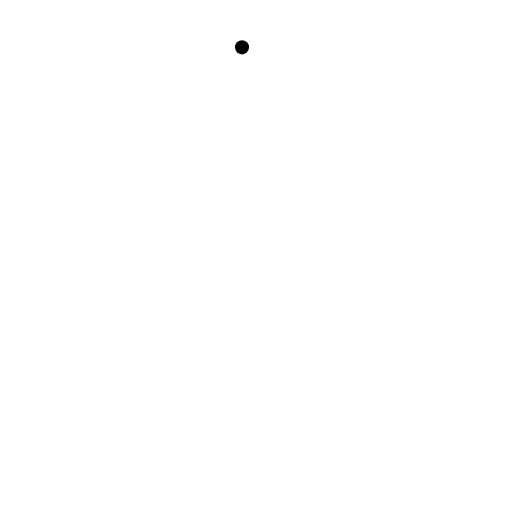
t = 0.00 s
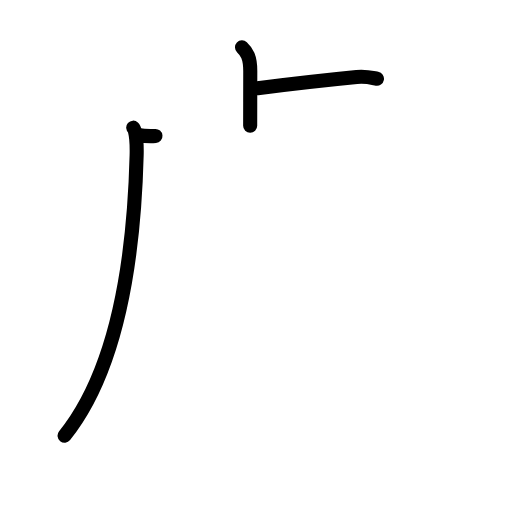
t = 3.25 s
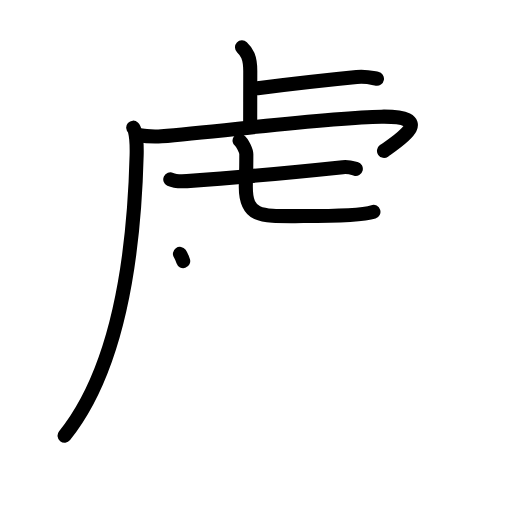
t = 6.38 s
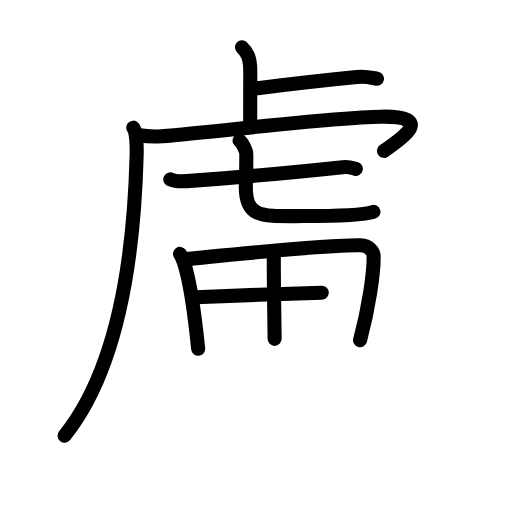
t = 9.75 s
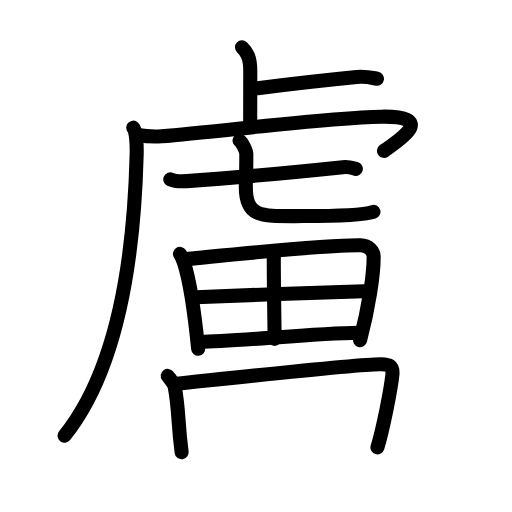
t = 12.75 s
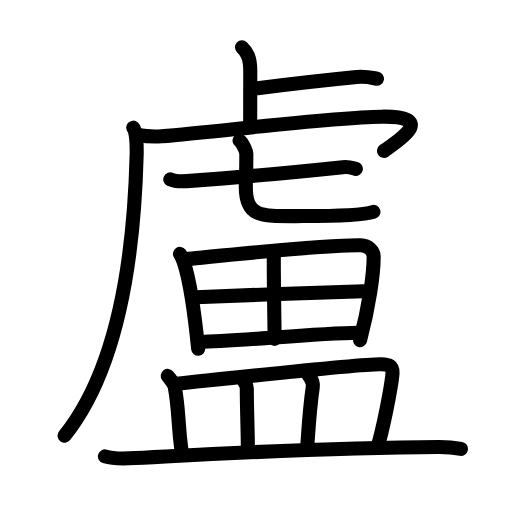
t = 16.00 s

The animated SVG that drew these frames (rendered in a browser with its animation timeline set to each time). Animation: 52 SMIL elements (animate=52); one cycle of 16.00 s.

<?xml version="1.0" encoding="UTF-8"?>
<!--
AniKanjiVG is licensed by CC-BY-SA Paul C. Sommerhoff (https://bitbucket.org/sommerhoff/anikanjivg).
AniKanjiVG uses KanjiVG which is licensed by CC-BY-SA Ulrich Apel (http://kanjivg.tagaini.net).
See also http://creativecommons.org/licenses/by-sa/3.0/
-->
<svg xmlns:kvg='http://kanjivg.tagaini.net' xmlns='http://www.w3.org/2000/svg' width='109' height='109' viewBox='0 0 109 109' style='fill:none;stroke:#000000;stroke-width:3;stroke-linecap:round;stroke-linejoin:round;' id="kvg:kanji_076e7"><g id="kvg:076e7" kvg:element="盧"><g id="kvg:076e7-g1" kvg:element="虍" kvg:position="tare" kvg:radical="nelson"><path id="kvg:076e7-s1" kvg:type="㇑a" d="M51.52,10.08c0.98,0.92,1.76,1.99,1.76,5.02c0,5.9-0.02,6.69-0.02,11.65"><animate attributeName="d" begin="0.0s" dur="0.5s" from="M51.52,10.08C51.52,10.08,51.52,10.08,51.52,10.08" to="M51.52,10.08c0.98,0.92,1.76,1.99,1.76,5.02" />
<animate attributeName="d" begin="0.5s" dur="0.5s" from="M51.52,10.08c0.98,0.92,1.76,1.99,1.76,5.02c0,0,0,0,0,0,0" to="M51.52,10.08c0.98,0.92,1.76,1.99,1.76,5.02c0,5.9-0.02,6.69-0.02,11.65" />
</path>
<path id="kvg:076e7-s2" kvg:type="㇐b" d="M54.85,18.77C60.97,18,69.72,17,75.93,16.39c2.04-0.2,3.29,0.18,4.32,0.37"><animate attributeName="d" begin="1.0s" dur="0.5s" from="M54.85,18.77C54.85,18.77,54.85,18.77,54.85,18.77" to="M54.85,18.77C60.97,18,69.72,17,75.93,16.39" />
<animate attributeName="d" begin="1.5s" dur="0.5s" from="M54.85,18.77C60.97,18,69.72,17,75.93,16.39c0,0,0,0,0,0,0" to="M54.85,18.77C60.97,18,69.72,17,75.93,16.39c2.04-0.2,3.29,0.18,4.32,0.37" />
<animate attributeName="d" begin="0s" dur="1.0s" from="M-100,-100" to="M-100,-100" />
</path>
<path id="kvg:076e7-s3" kvg:type="㇒" d="M28.36,27.18c0.66,0.58,0.78,3.74,0.73,5.82c-0.59,23-4.24,45.89-15.34,59.75"><animate attributeName="d" begin="2.0s" dur="0.5s" from="M28.36,27.18C28.36,27.18,28.36,27.18,28.36,27.18" to="M28.36,27.18c0.66,0.58,0.78,3.74,0.73,5.82" />
<animate attributeName="d" begin="2.5s" dur="0.5s" from="M28.36,27.18c0.66,0.58,0.78,3.74,0.73,5.82c0,0,0,0,0,0,0" to="M28.36,27.18c0.66,0.58,0.78,3.74,0.73,5.82c-0.59,23-4.24,45.89-15.34,59.75" />
<animate attributeName="d" begin="0s" dur="2.0s" from="M-100,-100" to="M-100,-100" />
</path>
<path id="kvg:076e7-s4" kvg:type="㇖a" d="M29.24,28.74c1.16,0.19,3.25,0.43,5.14,0.28C47,28,69.75,25,81.2,24.84c12.07-0.17,3.55,5.16,0.55,7.28"><animate attributeName="d" begin="3.0s" dur="0.3333333333333333s" from="M29.24,28.74C29.24,28.74,29.24,28.74,29.24,28.74" to="M29.24,28.74c1.16,0.19,3.25,0.43,5.14,0.28" />
<animate attributeName="d" begin="3.3333333333333335s" dur="0.3333333333333333s" from="M29.24,28.74c1.16,0.19,3.25,0.43,5.14,0.28c0,0,0,0,0,0,0" to="M29.24,28.74c1.16,0.19,3.25,0.43,5.14,0.28C47,28,69.75,25,81.2,24.84" />
<animate attributeName="d" begin="3.6666666666666665s" dur="0.3333333333333333s" from="M29.24,28.74c1.16,0.19,3.25,0.43,5.14,0.28C47,28,69.75,25,81.2,24.84c0,0,0,0,0,0,0" to="M29.24,28.74c1.16,0.19,3.25,0.43,5.14,0.28C47,28,69.75,25,81.2,24.84c12.07-0.17,3.55,5.16,0.55,7.28" />
<animate attributeName="d" begin="0s" dur="3.0s" from="M-100,-100" to="M-100,-100" />
</path>
<g id="kvg:076e7-g2" kvg:element="七"><g id="kvg:076e7-g3" kvg:element="一"><path id="kvg:076e7-s5" kvg:type="㇐" d="M36.25,38.19c0.79,0.37,2.75,0.42,3.55,0.37c7.95-0.56,24.58-2.07,33.17-2.97c1.32-0.14,2.12,0.18,2.78,0.36"><animate attributeName="d" begin="4.0s" dur="0.3333333333333333s" from="M36.25,38.19C36.25,38.19,36.25,38.19,36.25,38.19" to="M36.25,38.19c0.79,0.37,2.75,0.42,3.55,0.37" />
<animate attributeName="d" begin="4.333333333333333s" dur="0.3333333333333333s" from="M36.25,38.19c0.79,0.37,2.75,0.42,3.55,0.37c0,0,0,0,0,0,0" to="M36.25,38.19c0.79,0.37,2.75,0.42,3.55,0.37c7.95-0.56,24.58-2.07,33.17-2.97" />
<animate attributeName="d" begin="4.666666666666667s" dur="0.3333333333333333s" from="M36.25,38.19c0.79,0.37,2.75,0.42,3.55,0.37c7.95-0.56,24.58-2.07,33.17-2.97c0,0,0,0,0,0,0" to="M36.25,38.19c0.79,0.37,2.75,0.42,3.55,0.37c7.95-0.56,24.58-2.07,33.17-2.97c1.32-0.14,2.12,0.18,2.78,0.36" />
<animate attributeName="d" begin="0s" dur="4.0s" from="M-100,-100" to="M-100,-100" />
</path>
</g>
<path id="kvg:076e7-s6" kvg:type="㇟a" d="M51,29.93c0.62,0.45,1.44,2.25,1.44,2.89c0,5.06-0.11,4.72-0.11,6.97c0,6.72,3.43,6.21,12.27,6.21c3.29,0,12.07,0,14.9-0.9"><animate attributeName="d" begin="5.0s" dur="0.25s" from="M51,29.93C51,29.93,51,29.93,51,29.93" to="M51,29.93c0.62,0.45,1.44,2.25,1.44,2.89" />
<animate attributeName="d" begin="5.25s" dur="0.25s" from="M51,29.93c0.62,0.45,1.44,2.25,1.44,2.89c0,0,0,0,0,0,0" to="M51,29.93c0.62,0.45,1.44,2.25,1.44,2.89c0,5.06-0.11,4.72-0.11,6.97" />
<animate attributeName="d" begin="5.5s" dur="0.25s" from="M51,29.93c0.62,0.45,1.44,2.25,1.44,2.89c0,5.06-0.11,4.72-0.11,6.97c0,0,0,0,0,0,0" to="M51,29.93c0.62,0.45,1.44,2.25,1.44,2.89c0,5.06-0.11,4.72-0.11,6.97c0,6.72,3.43,6.21,12.27,6.21" />
<animate attributeName="d" begin="5.75s" dur="0.25s" from="M51,29.93c0.62,0.45,1.44,2.25,1.44,2.89c0,5.06-0.11,4.72-0.11,6.97c0,6.72,3.43,6.21,12.27,6.21c0,0,0,0,0,0,0" to="M51,29.93c0.62,0.45,1.44,2.25,1.44,2.89c0,5.06-0.11,4.72-0.11,6.97c0,6.72,3.43,6.21,12.27,6.21c3.29,0,12.07,0,14.9-0.9" />
<animate attributeName="d" begin="0s" dur="5.0s" from="M-100,-100" to="M-100,-100" />
</path>
</g>
</g>
<g id="kvg:076e7-g4" kvg:element="田"><path id="kvg:076e7-s7" kvg:type="㇑" d="M38.31,54.04c0.27,0.37,0.77,1.62,0.92,2.08c1.19,3.77,2.26,11.19,2.96,18.13"><animate attributeName="d" begin="6.0s" dur="0.5s" from="M38.31,54.04C38.31,54.04,38.31,54.04,38.31,54.04" to="M38.31,54.04c0.27,0.37,0.77,1.62,0.92,2.08" />
<animate attributeName="d" begin="6.5s" dur="0.5s" from="M38.31,54.04c0.27,0.37,0.77,1.62,0.92,2.08c0,0,0,0,0,0,0" to="M38.31,54.04c0.27,0.37,0.77,1.62,0.92,2.08c1.19,3.77,2.26,11.19,2.96,18.13" />
<animate attributeName="d" begin="0s" dur="6.0s" from="M-100,-100" to="M-100,-100" />
</path>
<path id="kvg:076e7-s8" kvg:type="㇕a" d="M40.06,55.11C51.5,54,69.71,52.1,76.78,52.22c1.72,0.03,2.77,1.28,2.77,2.47c0,3.74-1.05,10.81-2.89,17.73"><animate attributeName="d" begin="7.0s" dur="0.3333333333333333s" from="M40.06,55.11C40.06,55.11,40.06,55.11,40.06,55.11" to="M40.06,55.11C51.5,54,69.71,52.1,76.78,52.22" />
<animate attributeName="d" begin="7.333333333333333s" dur="0.3333333333333333s" from="M40.06,55.11C51.5,54,69.71,52.1,76.78,52.22c0,0,0,0,0,0,0" to="M40.06,55.11C51.5,54,69.71,52.1,76.78,52.22c1.72,0.03,2.77,1.28,2.77,2.47" />
<animate attributeName="d" begin="7.666666666666667s" dur="0.3333333333333333s" from="M40.06,55.11C51.5,54,69.71,52.1,76.78,52.22c1.72,0.03,2.77,1.28,2.77,2.47c0,0,0,0,0,0,0" to="M40.06,55.11C51.5,54,69.71,52.1,76.78,52.22c1.72,0.03,2.77,1.28,2.77,2.47c0,3.74-1.05,10.81-2.89,17.73" />
<animate attributeName="d" begin="0s" dur="7.0s" from="M-100,-100" to="M-100,-100" />
</path>
<path id="kvg:076e7-s9" kvg:type="㇑a" d="M58.32,53.5c-0.02,0.29-0.03,0.8-0.03,1.46c-0.03,4.37,0.17,15.6,0.17,17.18"><animate attributeName="d" begin="8.0s" dur="0.5s" from="M58.32,53.5C58.32,53.5,58.32,53.5,58.32,53.5" to="M58.32,53.5c-0.02,0.29-0.03,0.8-0.03,1.46" />
<animate attributeName="d" begin="8.5s" dur="0.5s" from="M58.32,53.5c-0.02,0.29-0.03,0.8-0.03,1.46c0,0,0,0,0,0,0" to="M58.32,53.5c-0.02,0.29-0.03,0.8-0.03,1.46c-0.03,4.37,0.17,15.6,0.17,17.18" />
<animate attributeName="d" begin="0s" dur="8.0s" from="M-100,-100" to="M-100,-100" />
</path>
<path id="kvg:076e7-s10" kvg:type="㇐a" d="M41.75,63.28C44.83,63.1,74.88,62,77.42,62"><animate attributeName="d" begin="9.0s" dur="1.0s" from="M41.75,63.28C41.75,63.28,41.75,63.28,41.75,63.28" to="M41.75,63.28C44.83,63.1,74.88,62,77.42,62" />
<animate attributeName="d" begin="0s" dur="9.0s" from="M-100,-100" to="M-100,-100" />
</path>
<path id="kvg:076e7-s11" kvg:type="㇐a" d="M42.68,72.77c6.8,0,24.17-1.84,33.56-1.94"><animate attributeName="d" begin="10.0s" dur="1.0s" from="M42.68,72.77C42.68,72.77,42.68,72.77,42.68,72.77" to="M42.68,72.77c6.8,0,24.17-1.84,33.56-1.94" />
<animate attributeName="d" begin="0s" dur="10.0s" from="M-100,-100" to="M-100,-100" />
</path>
</g>
<g id="kvg:076e7-g5" kvg:element="皿" kvg:radical="tradit"><path id="kvg:076e7-s12" kvg:type="㇑a" d="M35.71,80.02c0.59,0.79,1.35,1.64,1.48,2.31c0.99,5.31,0.56,6.92,1.48,13.95"><animate attributeName="d" begin="11.0s" dur="0.5s" from="M35.71,80.02C35.71,80.02,35.71,80.02,35.71,80.02" to="M35.71,80.02c0.59,0.79,1.35,1.64,1.48,2.31" />
<animate attributeName="d" begin="11.5s" dur="0.5s" from="M35.71,80.02c0.59,0.79,1.35,1.64,1.48,2.31c0,0,0,0,0,0,0" to="M35.71,80.02c0.59,0.79,1.35,1.64,1.48,2.31c0.99,5.31,0.56,6.92,1.48,13.95" />
<animate attributeName="d" begin="0s" dur="11.0s" from="M-100,-100" to="M-100,-100" />
</path>
<path id="kvg:076e7-s13" kvg:type="㇕b" d="M37.65,81.69c10.58-1.1,39.62-4.28,43.46-4.14c1.66,0.06,2.64,0.2,2.42,2.29c-0.32,3.08-1.94,11.25-3.17,15.4"><animate attributeName="d" begin="12.0s" dur="0.3333333333333333s" from="M37.65,81.69C37.65,81.69,37.65,81.69,37.65,81.69" to="M37.65,81.69c10.58-1.1,39.62-4.28,43.46-4.14" />
<animate attributeName="d" begin="12.333333333333334s" dur="0.3333333333333333s" from="M37.65,81.69c10.58-1.1,39.62-4.28,43.46-4.14c0,0,0,0,0,0,0" to="M37.65,81.69c10.58-1.1,39.62-4.28,43.46-4.14c1.66,0.06,2.64,0.2,2.42,2.29" />
<animate attributeName="d" begin="12.666666666666666s" dur="0.3333333333333333s" from="M37.65,81.69c10.58-1.1,39.62-4.28,43.46-4.14c1.66,0.06,2.64,0.2,2.42,2.29c0,0,0,0,0,0,0" to="M37.65,81.69c10.58-1.1,39.62-4.28,43.46-4.14c1.66,0.06,2.64,0.2,2.42,2.29c-0.32,3.08-1.94,11.25-3.17,15.4" />
<animate attributeName="d" begin="0s" dur="12.0s" from="M-100,-100" to="M-100,-100" />
</path>
<path id="kvg:076e7-s14" kvg:type="㇑a" d="M51.94,81.12c0.24,0.51,0.6,0.92,0.6,1.56c0,4.53,0.23,9,0.23,13.16"><animate attributeName="d" begin="13.0s" dur="0.5s" from="M51.94,81.12C51.94,81.12,51.94,81.12,51.94,81.12" to="M51.94,81.12c0.24,0.51,0.6,0.92,0.6,1.56" />
<animate attributeName="d" begin="13.5s" dur="0.5s" from="M51.94,81.12c0.24,0.51,0.6,0.92,0.6,1.56c0,0,0,0,0,0,0" to="M51.94,81.12c0.24,0.51,0.6,0.92,0.6,1.56c0,4.53,0.23,9,0.23,13.16" />
<animate attributeName="d" begin="0s" dur="13.0s" from="M-100,-100" to="M-100,-100" />
</path>
<path id="kvg:076e7-s15" kvg:type="㇑a" d="M65.78,79.99c0.45,0.6,0.92,1.64,0.81,2.42c-0.67,4.52-0.9,8.8-1.18,12.61"><animate attributeName="d" begin="14.0s" dur="0.5s" from="M65.78,79.99C65.78,79.99,65.78,79.99,65.78,79.99" to="M65.78,79.99c0.45,0.6,0.92,1.64,0.81,2.42" />
<animate attributeName="d" begin="14.5s" dur="0.5s" from="M65.78,79.99c0.45,0.6,0.92,1.64,0.81,2.42c0,0,0,0,0,0,0" to="M65.78,79.99c0.45,0.6,0.92,1.64,0.81,2.42c-0.67,4.52-0.9,8.8-1.18,12.61" />
<animate attributeName="d" begin="0s" dur="14.0s" from="M-100,-100" to="M-100,-100" />
</path>
<path id="kvg:076e7-s16" kvg:type="㇐" d="M22.34,97.16c1.33,0.41,3.78,0.47,5.11,0.41c13.89-0.68,40.45-2.31,66.01-2.42c2.22-0.01,3.56,0.19,4.67,0.4"><animate attributeName="d" begin="15.0s" dur="0.3333333333333333s" from="M22.34,97.16C22.34,97.16,22.34,97.16,22.34,97.16" to="M22.34,97.16c1.33,0.41,3.78,0.47,5.11,0.41" />
<animate attributeName="d" begin="15.333333333333334s" dur="0.3333333333333333s" from="M22.34,97.16c1.33,0.41,3.78,0.47,5.11,0.41c0,0,0,0,0,0,0" to="M22.34,97.16c1.33,0.41,3.78,0.47,5.11,0.41c13.89-0.68,40.45-2.31,66.01-2.42" />
<animate attributeName="d" begin="15.666666666666666s" dur="0.3333333333333333s" from="M22.34,97.16c1.33,0.41,3.78,0.47,5.11,0.41c13.89-0.68,40.45-2.31,66.01-2.42c0,0,0,0,0,0,0" to="M22.34,97.16c1.33,0.41,3.78,0.47,5.11,0.41c13.89-0.68,40.45-2.31,66.01-2.42c2.22-0.01,3.56,0.19,4.67,0.4" />
<animate attributeName="d" begin="0s" dur="15.0s" from="M-100,-100" to="M-100,-100" />
</path>
</g>
</g>
</svg>
